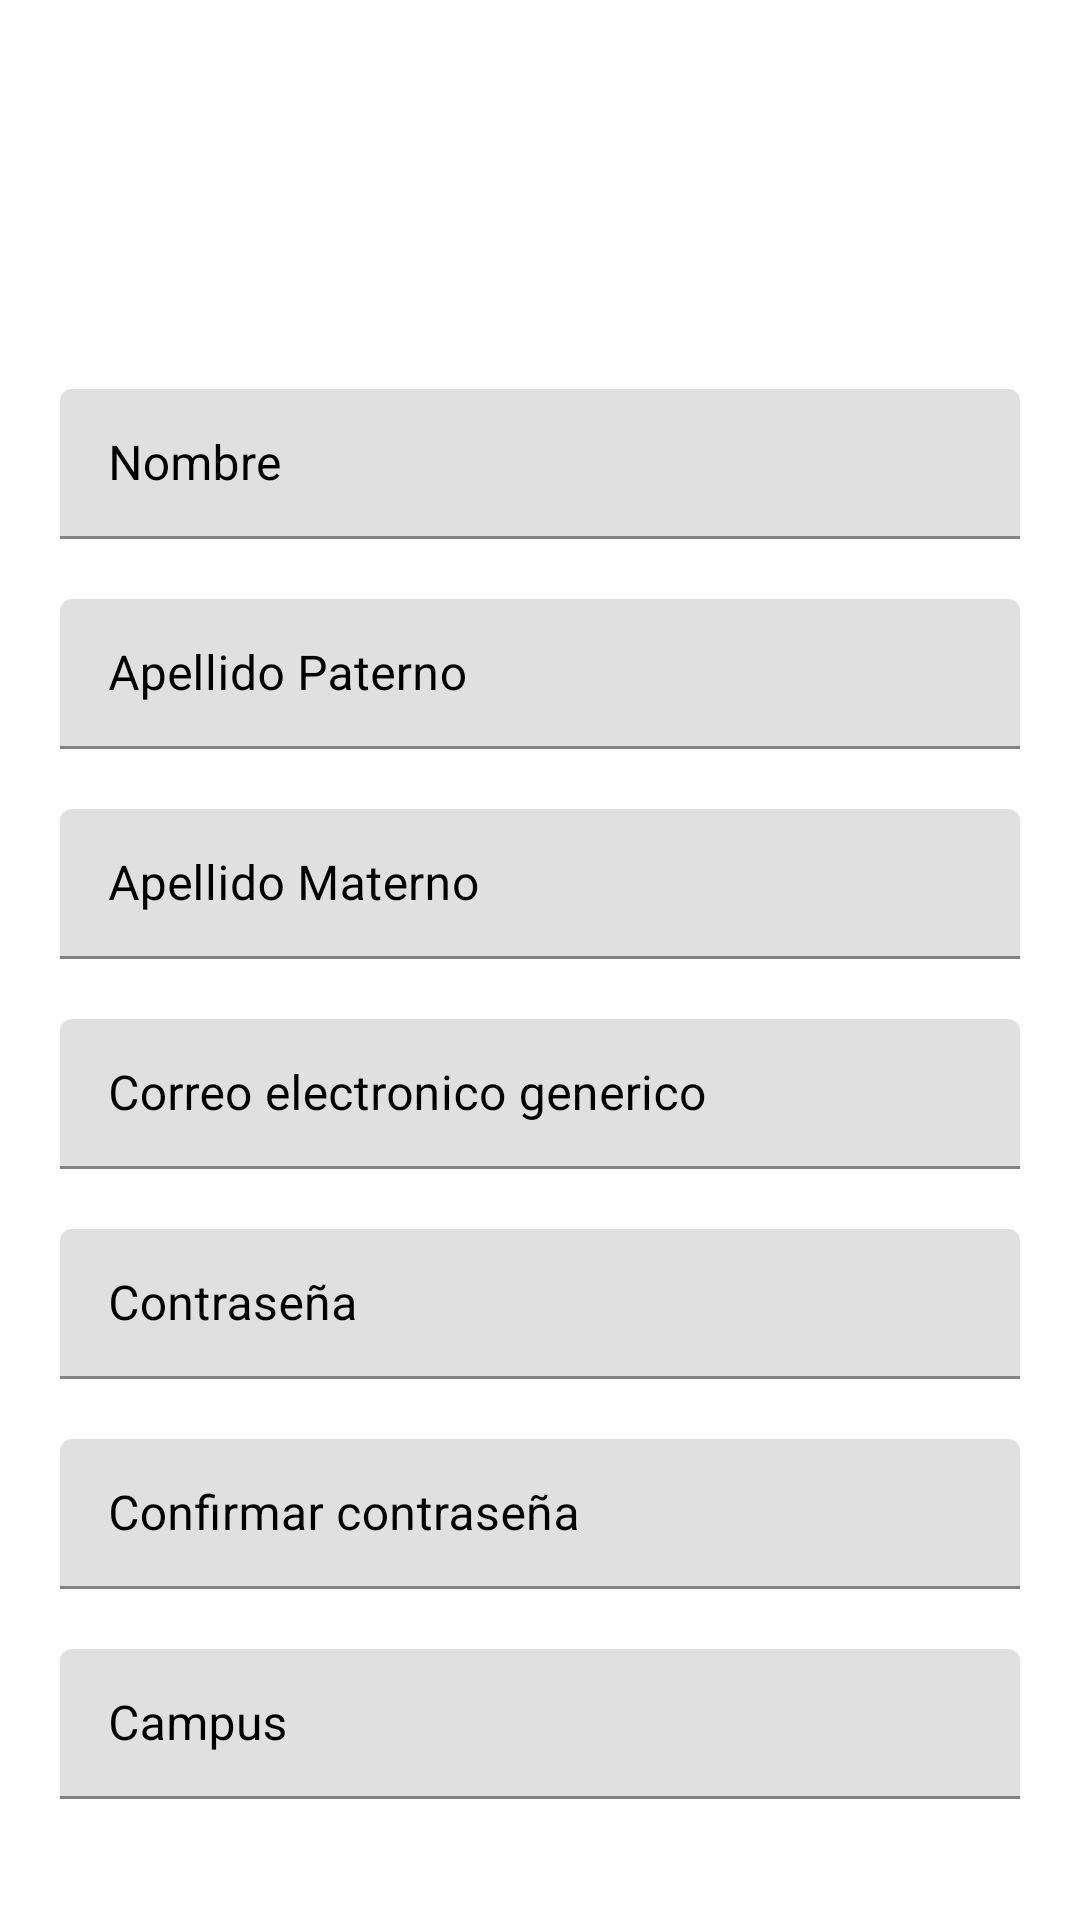

The Android layout XML behind this screen, and the referenced resources:
<!-- AndroidManifest.xml: application theme Theme.Facare.NoActionBar -->
<!-- res/layout/activity_registro_sin_correo.xml -->
<?xml version="1.0" encoding="utf-8"?>
<androidx.constraintlayout.widget.ConstraintLayout xmlns:android="http://schemas.android.com/apk/res/android"
    xmlns:app="http://schemas.android.com/apk/res-auto"
    xmlns:tools="http://schemas.android.com/tools"
    android:layout_width="match_parent"
    android:layout_height="match_parent"
    tools:context=".RegistroSinCorreoA">

    <ImageView
        android:id="@+id/imageView2"
        android:layout_width="101dp"
        android:layout_height="76dp"
        app:layout_constraintBottom_toBottomOf="parent"
        app:layout_constraintEnd_toEndOf="parent"
        app:layout_constraintHorizontal_bias="0.498"
        app:layout_constraintStart_toStartOf="parent"
        app:layout_constraintTop_toTopOf="parent"
        app:layout_constraintVertical_bias="0.024"
        app:srcCompat="@drawable/logo_prev_inicio_anahuac"
        android:contentDescription="@string/AcareImage" />

    <ScrollView
        android:scrollbars="none"
        android:layout_width="0dp"
        android:layout_height="0dp"
        android:layout_margin="20dp"
        app:layout_constraintBottom_toBottomOf="parent"
        app:layout_constraintEnd_toEndOf="parent"
        app:layout_constraintStart_toStartOf="parent"
        app:layout_constraintTop_toBottomOf="@+id/imageView2">

        <LinearLayout
            android:layout_width="match_parent"
            android:layout_height="wrap_content"
            android:orientation="vertical">

            <com.google.android.material.textfield.TextInputLayout
                android:id="@+id/textInputLayout"
                android:layout_width="match_parent"
                android:layout_height="50dp"
                android:layout_marginTop="20dp"
                android:textColorHint="#000000">

                <com.google.android.material.textfield.TextInputEditText
                    android:layout_width="match_parent"
                    android:layout_height="wrap_content"
                    android:hint="@string/NombreSinCorreo"
                    android:inputType="textPersonName"
                    tools:ignore="TouchTargetSizeCheck" />

            </com.google.android.material.textfield.TextInputLayout>

            <com.google.android.material.textfield.TextInputLayout
                android:id="@+id/textInputLayout2"
                android:layout_width="match_parent"
                android:layout_height="50dp"
                android:layout_marginTop="20dp"
                android:textColorHint="#000000">

                <com.google.android.material.textfield.TextInputEditText
                    android:layout_width="match_parent"
                    android:layout_height="wrap_content"
                    android:hint="@string/apellidoPaternoSinCorreo"
                    android:inputType="textPersonName" />

            </com.google.android.material.textfield.TextInputLayout>

            <com.google.android.material.textfield.TextInputLayout
                android:id="@+id/textInputLayout3"
                android:layout_width="match_parent"
                android:layout_height="50dp"
                android:layout_marginTop="20dp"
                android:textColorHint="#000000">

                <com.google.android.material.textfield.TextInputEditText
                    android:layout_width="match_parent"
                    android:layout_height="wrap_content"
                    android:hint="@string/apellidoMaternoSinCorreo"
                    android:inputType="textPersonName" />
            </com.google.android.material.textfield.TextInputLayout>

            <com.google.android.material.textfield.TextInputLayout
                android:id="@+id/textInputLayout4"
                android:layout_width="match_parent"
                android:layout_height="50dp"
                android:layout_marginTop="20dp"
                android:textColorHint="#000000">

                <com.google.android.material.textfield.TextInputEditText
                    android:layout_width="match_parent"
                    android:layout_height="wrap_content"
                    android:hint="@string/correoElectronicoGenericoSinCorreo"
                    android:inputType="textEmailAddress" />
            </com.google.android.material.textfield.TextInputLayout>

            <com.google.android.material.textfield.TextInputLayout
                android:id="@+id/textInputLayout5"
                android:layout_width="match_parent"
                android:layout_height="50dp"
                android:layout_marginTop="20dp"
                android:textColorHint="#000000">

                <com.google.android.material.textfield.TextInputEditText
                    android:layout_width="match_parent"
                    android:layout_height="wrap_content"
                    android:hint="@string/contrasenaSinCorreo"
                    android:inputType="textPassword" />
            </com.google.android.material.textfield.TextInputLayout>

            <com.google.android.material.textfield.TextInputLayout
                android:id="@+id/textInputLayout6"
                android:layout_width="match_parent"
                android:layout_height="50dp"
                android:layout_marginTop="20dp"
                android:textColorHint="#000000">

                <com.google.android.material.textfield.TextInputEditText
                    android:layout_width="match_parent"
                    android:layout_height="wrap_content"
                    android:hint="@string/confirmarContrasenaSinCorreo"
                    android:inputType="textPassword" />
            </com.google.android.material.textfield.TextInputLayout>

            <com.google.android.material.textfield.TextInputLayout
                android:id="@+id/textInputLayout7"
                android:layout_width="match_parent"
                android:layout_height="50dp"
                android:layout_marginTop="20dp"
                android:textColorHint="#000000">

                <com.google.android.material.textfield.TextInputEditText
                    android:layout_width="match_parent"
                    android:layout_height="wrap_content"
                    android:hint="@string/campusSinCorreo"
                    android:inputType="textAutoComplete" />
            </com.google.android.material.textfield.TextInputLayout>

            <CheckBox
                android:id="@+id/aceptoTerminosSinCorreoA"
                android:layout_width="match_parent"
                android:layout_height="wrap_content"
                android:layout_marginTop="20dp"
                android:text="@string/aceptoTerminoCondicionesSinCorreo" />

            <Button
                android:id="@+id/buttonRegistroSinCorreo"
                android:layout_width="match_parent"
                android:layout_height="60dp"
                android:layout_marginTop="20dp"
                android:text="Registrarse"
                android:onClick="onClick"
                android:textColor="#FFFFFF"
                app:backgroundTint="#EC7B02"
                android:layout_marginLeft="20dp"
                android:layout_marginRight="20dp"
                />
        </LinearLayout>
    </ScrollView>

</androidx.constraintlayout.widget.ConstraintLayout>
<!-- resources referenced by this layout -->
<resources>
  <string name="AcareImage">TODO</string>
  <string name="NombreSinCorreo">Nombre</string>
  <string name="aceptoTerminoCondicionesSinCorreo">Acepto termino y condiciones</string>
  <string name="apellidoMaternoSinCorreo">Apellido Materno</string>
  <string name="apellidoPaternoSinCorreo">Apellido Paterno</string>
  <string name="campusSinCorreo">Campus</string>
  <string name="confirmarContrasenaSinCorreo">Confirmar contraseña</string>
  <string name="contrasenaSinCorreo">Contraseña</string>
  <string name="correoElectronicoGenericoSinCorreo">Correo electronico generico</string>
  <style name="Theme.Facare.NoActionBar">
          <item name="windowActionBar">false</item>
          <item name="windowNoTitle">true</item>
      </style>
</resources>
